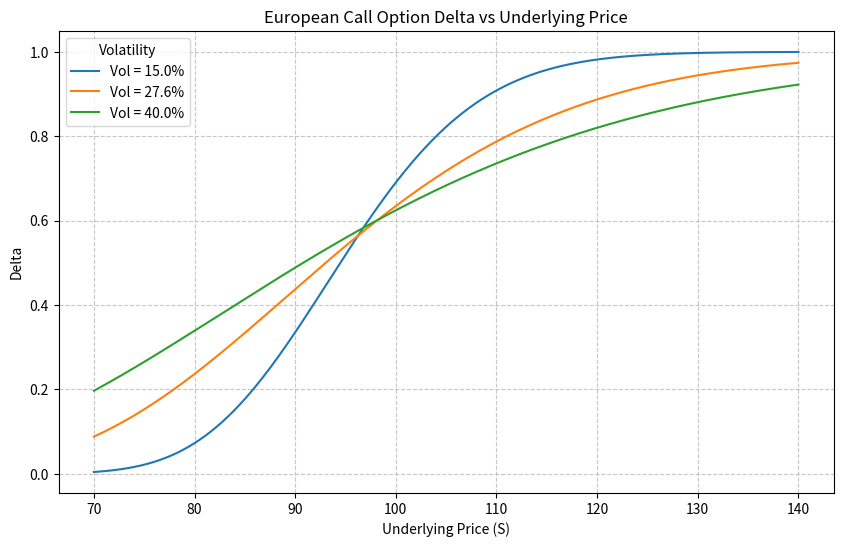

Reproduce this figure in Python.
import numpy as np
from scipy.stats import norm
import matplotlib.pyplot as plt
import os

def bs_call_delta(S, K, T, r, sigma):
    """
    计算不分红欧式看涨期权的 Delta
    S: 标的价格 (可以是 numpy 数组)
    K: 行权价
    T: 剩余期限 (年)
    r: 无风险利率
    sigma: 波动率
    """
    d1 = (np.log(S / K) + (r + 0.5 * sigma**2) * T) / (sigma * np.sqrt(T))
    delta = norm.cdf(d1)
    return delta

# ----------------- 固定参数 -----------------
K = 97.5
r = 0.043
T = 0.58

# ----------------- 可调参数 -----------------
volatilities = [0.15, 0.276, 0.40]

# ----------------- 标的价格范围 -----------------
S_min = 70
S_max = 140
S_range = np.linspace(S_min, S_max, 500)

# ----------------- 绘制 Delta 曲线 -----------------
plt.figure(figsize=(10, 6))

for sigma in volatilities:
    deltas = bs_call_delta(S_range, K, T, r, sigma)
    plt.plot(S_range, deltas, label=f'Vol = {sigma * 100:.1f}%')

plt.title('European Call Option Delta vs Underlying Price')
plt.xlabel('Underlying Price (S)')
plt.ylabel('Delta')
plt.legend(title='Volatility')
plt.grid(True, linestyle='--', alpha=0.7)

# 保存图表
figure_path = 'delta_curve.png'
plt.savefig(figure_path, dpi=150, bbox_inches='tight')
plt.close()

# ----------------- 计算特定点的 Delta -----------------
S_target = 110
sigma_target = 0.276
delta_at_s110 = bs_call_delta(S_target, K, T, r, sigma_target)

# ----------------- 构造输出字典 -----------------
result = {
    'delta_at_s110': float(delta_at_s110),
    'figure_path': figure_path
}

# 打印结果以供验证
print(result)
